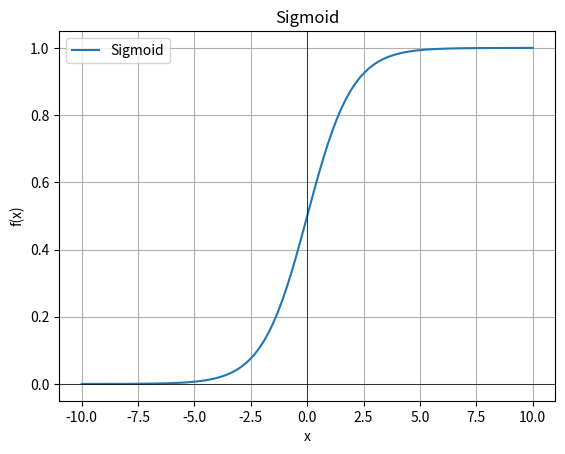
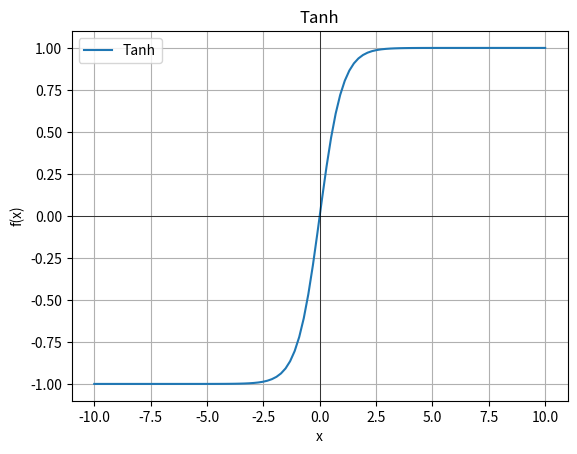
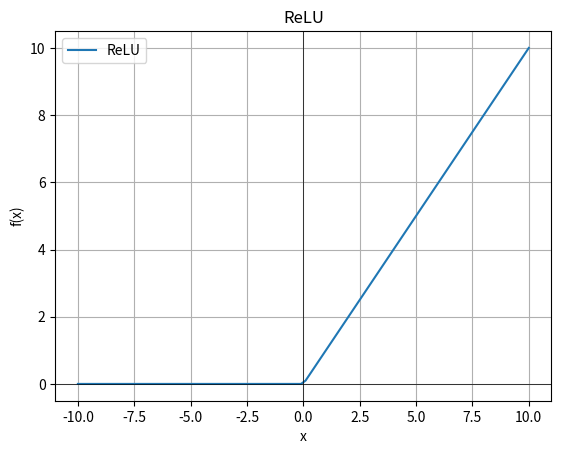
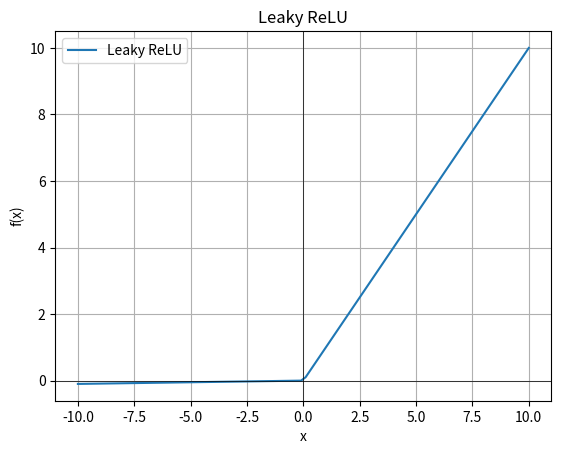
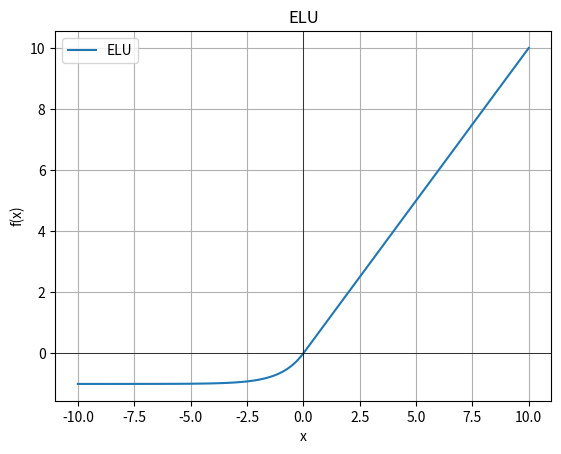
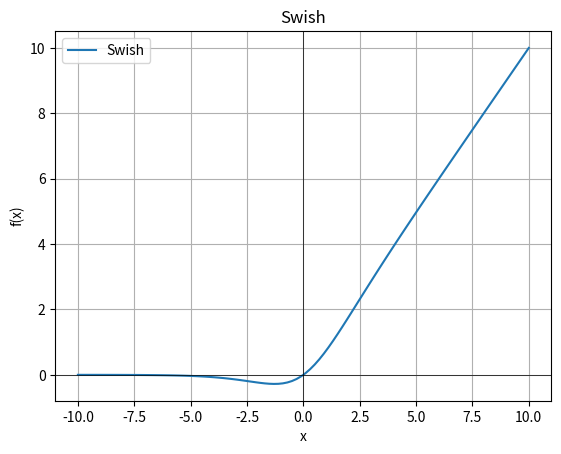

Reproduce these figures in Python, in order.
import numpy as np
import matplotlib.pyplot as plt

# Sigmoid Function
def sigmoid(x):
    """
    The Sigmoid function is a sigmoid function that maps any real value
    to a range between 0 and 1. It is commonly used in binary classification problems.
    """
    return 1 / (1 + np.exp(-x))

# Tanh Function
def tanh(x):
    """
    The hyperbolic tangent (Tanh) function maps any real value to a
    range between -1 and 1. It is similar to the Sigmoid function but centered around zero.
    """
    return np.tanh(x)

# ReLU (Rectified Linear Unit) Function
def relu(x):
    """
    The ReLU function sets all negative values to zero, leaving the positive values unchanged.
    It is widely used in deep neural networks.
    """
    return np.maximum(0, x)

# Leaky ReLU Function
def leaky_relu(x, alpha=0.01):
    """
    The Leaky ReLU function is a variation of ReLU that allows a small gradient
    for negative values (controlled by the `alpha` parameter).
    """
    return np.where(x > 0, x, alpha * x)

# Softmax Function
def softmax(x):
    """
    The Softmax function converts a vector of real values into probabilities.
    It is useful in the output layer of a neural network for multi-class classification problems.
    """
    exp_x = np.exp(x - np.max(x))  # Avoid numerical overflow
    return exp_x / np.sum(exp_x, axis=0)

# ELU (Exponential Linear Unit) Function
def elu(x, alpha=1.0):
    """
    The ELU function is similar to ReLU, but for negative values, it returns an
    exponentially decaying function. This helps mitigate the "vanishing gradient" problem.
    """
    return np.where(x > 0, x, alpha * (np.exp(x) - 1))

# Swish Function
def swish(x, beta=1):
    """
    The Swish function is a combination of Sigmoid and ReLU. It is a smooth function
    that can overcome some of the limitations of ReLU and Sigmoid.
    """
    return x * sigmoid(beta * x)

# Generate a range of input values for the activation functions
x = np.linspace(-10, 10, 100)

# Calculate the outputs of the different activation functions
y_sigmoid = sigmoid(x)
y_tanh = tanh(x)
y_relu = relu(x)
y_leaky_relu = leaky_relu(x)
y_elu = elu(x)
y_swish = swish(x)

# Function to plot the activation functions in separate windows
def plot_activation(x, y, title):
    """
    This function takes the input values `x`, the output values `y`, and a title,
    and generates a plot of the activation function in a separate window.
    """
    plt.figure()  # Create a new figure window
    plt.plot(x, y, label=title)
    plt.title(title)
    plt.xlabel("x")
    plt.ylabel("f(x)")
    plt.axhline(0, color='black', linewidth=0.5)
    plt.axvline(0, color='black', linewidth=0.5)
    plt.grid()
    plt.legend()
    plt.show()

# Plot each activation function in a separate window
plot_activation(x, y_sigmoid, "Sigmoid")
plot_activation(x, y_tanh, "Tanh")
plot_activation(x, y_relu, "ReLU")
plot_activation(x, y_leaky_relu, "Leaky ReLU")
plot_activation(x, y_elu, "ELU")
plot_activation(x, y_swish, "Swish")
